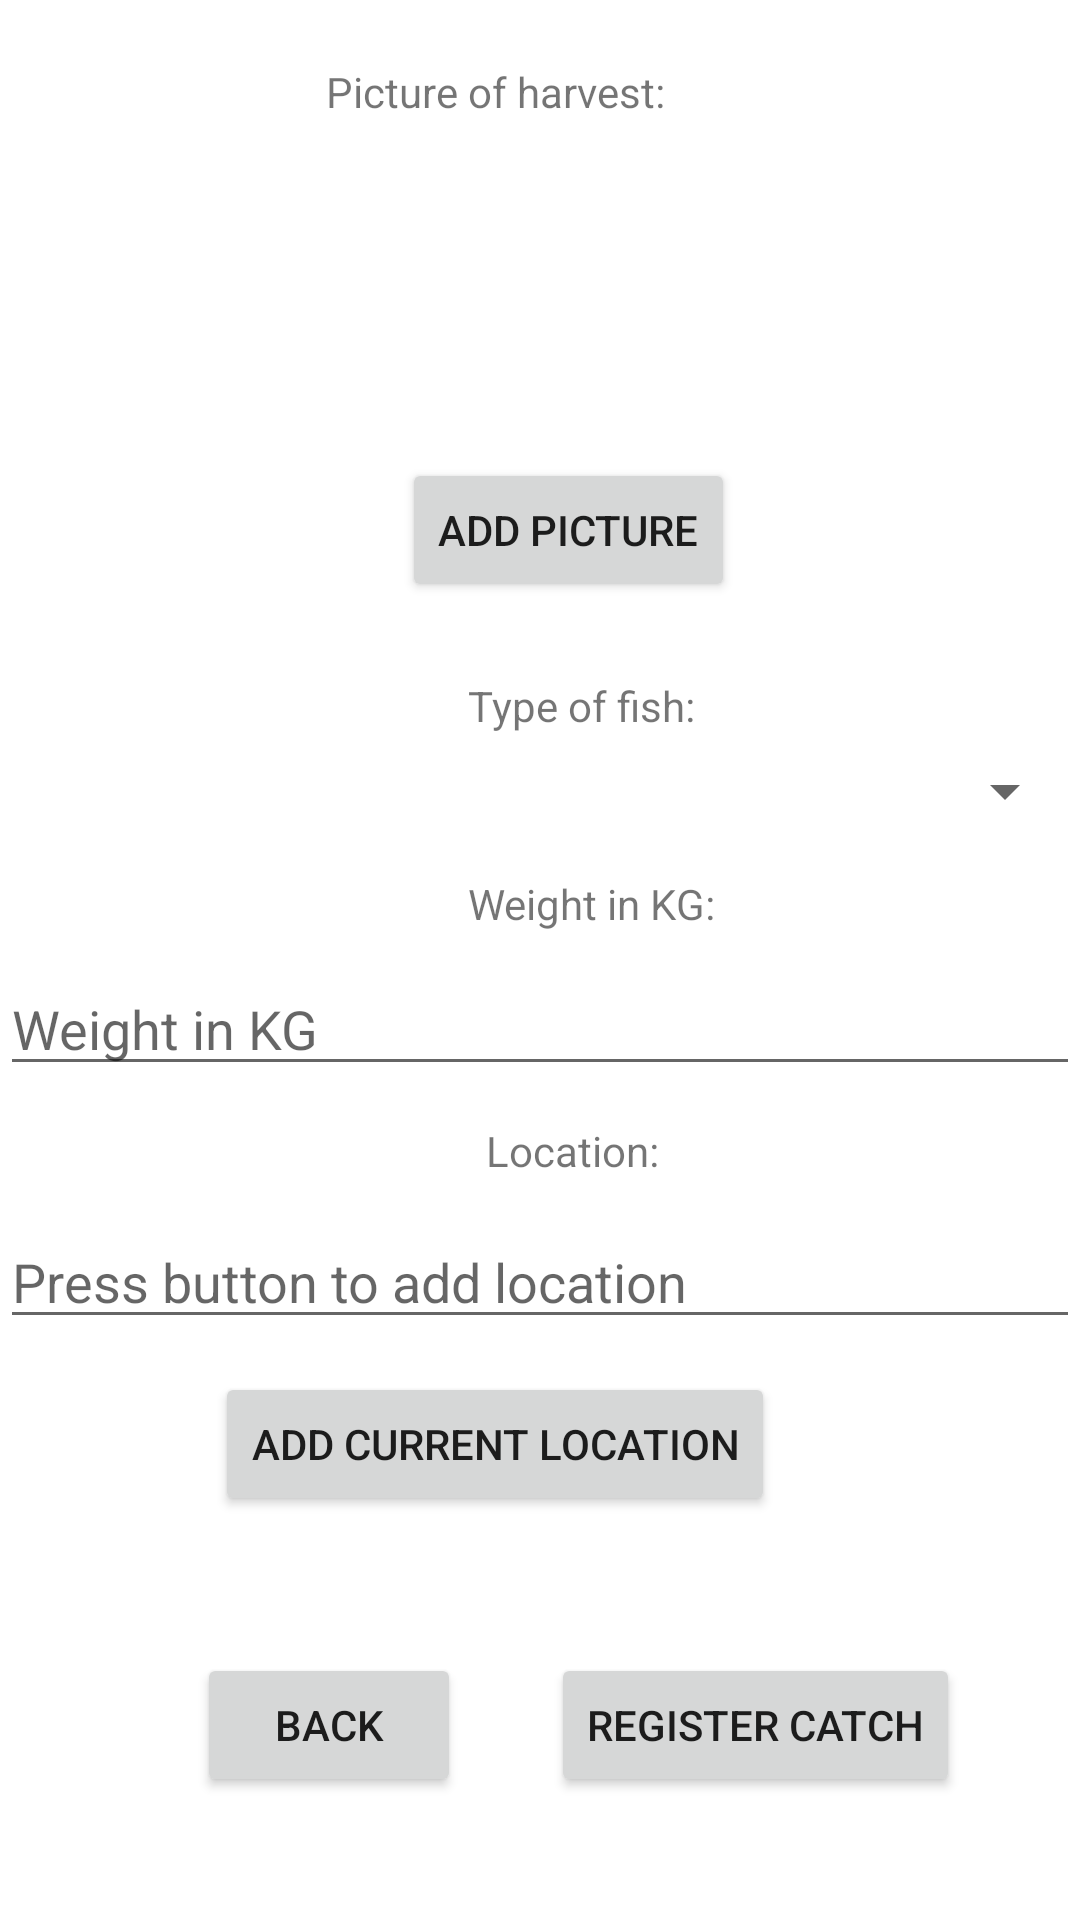

The Android layout XML behind this screen, and the referenced resources:
<!-- AndroidManifest.xml: application theme Theme.ProjectUI -->
<!-- res/layout/createfishringmade_fragment.xml -->
<?xml version="1.0" encoding="utf-8"?>
<androidx.constraintlayout.widget.ConstraintLayout xmlns:android="http://schemas.android.com/apk/res/android"
    xmlns:app="http://schemas.android.com/apk/res-auto"
    xmlns:tools="http://schemas.android.com/tools"
    android:layout_width="match_parent"
    android:layout_height="match_parent"
    tools:context=".CreateFisheringMadeFragment">


    <Button
        android:id="@+id/button_registercatch"
        android:layout_width="wrap_content"
        android:layout_height="wrap_content"
        android:layout_marginEnd="40dp"
        android:text="Register Catch"
        app:layout_constraintBaseline_toBaselineOf="@+id/button_Back"
        app:layout_constraintEnd_toEndOf="parent" />

    <Button
        android:id="@+id/buttonGetLocation"
        android:layout_width="wrap_content"
        android:layout_height="wrap_content"
        android:layout_marginStart="6dp"
        android:layout_marginTop="11dp"
        android:text="Add current location"
        app:layout_constraintStart_toStartOf="@+id/button_Back"
        app:layout_constraintTop_toBottomOf="@+id/input_location" />

    <TextView
        android:id="@+id/textView5"
        android:layout_width="wrap_content"
        android:layout_height="wrap_content"
        android:layout_marginStart="6dp"
        android:layout_marginTop="12dp"
        android:maxLines="2"
        android:text="Location:"
        app:layout_constraintStart_toStartOf="@+id/textView4"
        app:layout_constraintTop_toBottomOf="@+id/input_weightkg" />

    <com.google.android.material.textfield.TextInputEditText
        android:id="@+id/input_location"
        android:layout_width="0dp"
        android:layout_height="wrap_content"
        android:layout_marginTop="12dp"
        android:hint="Press button to add location"
        android:maxLines="2"
        app:layout_constraintEnd_toEndOf="parent"
        app:layout_constraintStart_toStartOf="parent"
        app:layout_constraintTop_toBottomOf="@+id/textView5" />

    <TextView
        android:id="@+id/textView4"
        android:layout_width="wrap_content"
        android:layout_height="wrap_content"
        android:layout_marginBottom="10dp"
        android:text="Weight in KG:"
        app:layout_constraintBottom_toTopOf="@+id/input_weightkg"
        app:layout_constraintStart_toStartOf="@+id/textView3" />

    <TextView
        android:id="@+id/textView3"
        android:layout_width="wrap_content"
        android:layout_height="wrap_content"
        android:layout_marginStart="22dp"
        android:layout_marginBottom="7dp"
        android:text="Type of fish:"
        app:layout_constraintBottom_toTopOf="@+id/spinner_typeOfFish"
        app:layout_constraintStart_toStartOf="@+id/button_addPicture" />

    <Button
        android:id="@+id/button_Back"
        android:layout_width="wrap_content"
        android:layout_height="wrap_content"
        android:layout_marginEnd="30dp"
        android:layout_marginBottom="41dp"
        android:text="Back"
        app:layout_constraintBottom_toBottomOf="parent"
        app:layout_constraintEnd_toStartOf="@+id/button_registercatch" />

    <ImageView
        android:id="@+id/imageView"
        android:layout_width="322dp"
        android:layout_height="0dp"
        android:layout_marginTop="13dp"
        android:layout_marginEnd="28dp"
        android:layout_marginBottom="14dp"
        app:layout_constraintBottom_toTopOf="@+id/button_addPicture"
        app:layout_constraintEnd_toEndOf="parent"
        app:layout_constraintTop_toBottomOf="@+id/textView2"
        tools:src="@tools:sample/backgrounds/scenic" />

    <com.google.android.material.textfield.TextInputEditText
        android:id="@+id/input_weightkg"
        android:layout_width="0dp"
        android:layout_height="wrap_content"
        android:layout_marginBottom="278dp"
        android:hint="Weight in KG"
        android:inputType="number|numberDecimal"
        android:maxLines="1"
        app:layout_constraintBottom_toBottomOf="parent"
        app:layout_constraintEnd_toEndOf="parent"
        app:layout_constraintStart_toStartOf="parent" />

    <Button
        android:id="@+id/button_addPicture"
        android:layout_width="wrap_content"
        android:layout_height="wrap_content"
        android:layout_marginStart="128dp"
        android:layout_marginEnd="128dp"
        android:layout_marginBottom="25dp"
        android:text="Add picture"
        app:layout_constraintBottom_toTopOf="@+id/textView3"
        app:layout_constraintEnd_toEndOf="@+id/spinner_typeOfFish"
        app:layout_constraintStart_toStartOf="@+id/guideline2" />

    <Spinner
        android:id="@+id/spinner_typeOfFish"
        android:layout_width="0dp"
        android:layout_height="wrap_content"
        android:layout_marginStart="1dp"
        android:layout_marginEnd="1dp"
        android:layout_marginBottom="16dp"
        app:layout_constraintBottom_toTopOf="@+id/textView4"
        app:layout_constraintEnd_toEndOf="parent"
        app:layout_constraintStart_toStartOf="parent" />

    <TextView
        android:id="@+id/textView2"
        android:layout_width="wrap_content"
        android:layout_height="wrap_content"
        android:layout_marginStart="98dp"
        android:layout_marginTop="21dp"
        android:layout_marginEnd="98dp"
        android:text="Picture of harvest:"
        app:layout_constraintEnd_toEndOf="@+id/button_registercatch"
        app:layout_constraintStart_toStartOf="@+id/imageView"
        app:layout_constraintTop_toTopOf="parent" />

    <androidx.constraintlayout.widget.Guideline
        android:id="@+id/guideline2"
        android:layout_width="wrap_content"
        android:layout_height="wrap_content"
        android:orientation="vertical"
        app:layout_constraintGuide_begin="20dp" />

    <androidx.constraintlayout.widget.Guideline
        android:id="@+id/guideline3"
        android:layout_width="wrap_content"
        android:layout_height="wrap_content"
        android:orientation="vertical"
        app:layout_constraintGuide_begin="20dp" />

    <androidx.constraintlayout.widget.Guideline
        android:id="@+id/guideline4"
        android:layout_width="wrap_content"
        android:layout_height="wrap_content"
        android:orientation="vertical"
        app:layout_constraintGuide_begin="20dp" />

</androidx.constraintlayout.widget.ConstraintLayout>
<!-- resources referenced by this layout -->
<resources>
  <style name="Theme.ProjectUI" parent="Theme.MaterialComponents.DayNight.DarkActionBar">
          
          <item name="colorPrimary">@color/purple_500</item>
          <item name="colorPrimaryVariant">@color/purple_700</item>
          <item name="colorOnPrimary">@color/white</item>
          
          <item name="colorSecondary">@color/teal_200</item>
          <item name="colorSecondaryVariant">@color/teal_700</item>
          <item name="colorOnSecondary">@color/black</item>
          
          <item name="android:statusBarColor">?attr/colorPrimaryVariant</item>
          
      </style>
  <!-- not gathered from this repository: default colours our renderer supplied (Android Studio template values) -->
  <color name="purple_500">#FF6200EE</color>
  <color name="purple_700">#FF3700B3</color>
  <color name="teal_200">#FF03DAC5</color>
  <color name="teal_700">#FF018786</color>
  <color name="black">#FF000000</color>
  <color name="white">#FFFFFFFF</color>
</resources>
